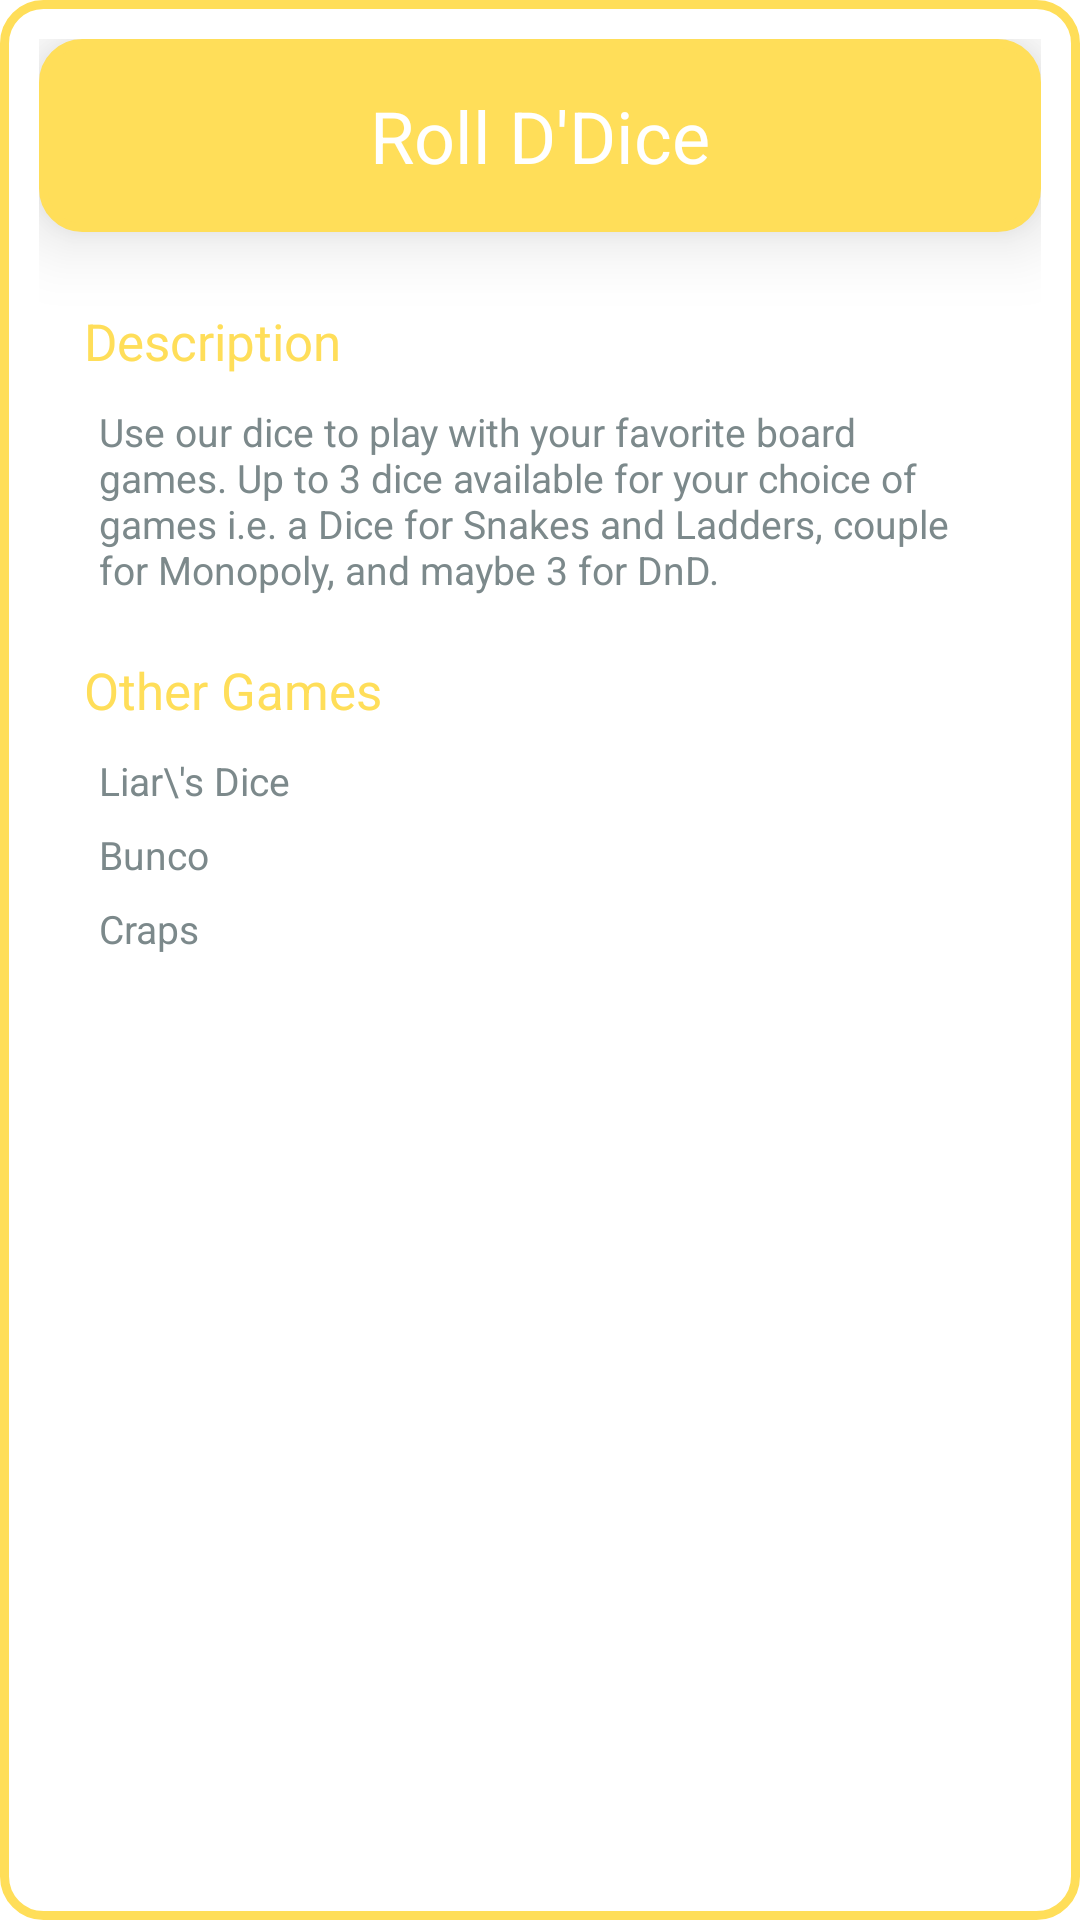

Produce the Android XML layout that renders to this screen, including the resource entries it uses.
<!-- AndroidManifest.xml: application theme Theme.Parties -->
<!-- res/layout/popup_dice.xml -->
<?xml version="1.0" encoding="utf-8"?>
<RelativeLayout xmlns:android="http://schemas.android.com/apk/res/android"
    android:layout_width="350dp"
    android:layout_height="365dp"
    android:layout_gravity="center"
    android:background="@drawable/outline_dice"
    android:padding="13dp">

    <RelativeLayout
        android:layout_width="match_parent"
        android:layout_height="wrap_content"
        android:id="@+id/topbar"
        android:background="@drawable/outline_dice"
        android:backgroundTint="@color/ColorDice"
        android:elevation="15dp">
        <TextView
            android:layout_width="match_parent"
            android:layout_height="wrap_content"
            android:text="@string/title_3"
            android:id="@+id/popup_title"
            android:layout_marginHorizontal="15dp"
            android:layout_marginVertical="15dp"
            android:textSize="24sp"
            android:textColor="@color/colorPrimary"
            android:textAlignment="center"/>
    </RelativeLayout>

    <TextView
        android:layout_width="match_parent"
        android:layout_height="wrap_content"
        android:id="@+id/segment1"
        android:text="Description"
        android:textColor="@color/ColorDice"
        android:layout_below="@+id/topbar"
        android:layout_marginHorizontal="15dp"
        android:layout_marginBottom="5dp"
        android:layout_marginTop="25dp"
        android:textSize="17sp"/>

    <TextView
        android:layout_width="match_parent"
        android:layout_height="wrap_content"
        android:id="@+id/description"
        android:text="@string/description_3"
        android:textColor="@color/colorPrimaryDark"
        android:layout_below="@+id/segment1"
        android:layout_marginTop="5dp"
        android:layout_marginBottom="15dp"
        android:layout_marginHorizontal="20dp"
        android:textSize="13sp"/>

    <TextView
        android:layout_width="match_parent"
        android:layout_height="wrap_content"
        android:id="@+id/segment2"
        android:text="Other Games"
        android:textColor="@color/ColorDice"
        android:layout_below="@+id/description"
        android:layout_marginHorizontal="15dp"
        android:layout_marginBottom="5dp"
        android:layout_marginTop="5dp"
        android:textSize="17sp"/>

    
        <TextView
            android:layout_width="match_parent"
            android:layout_height="wrap_content"
            android:text="Liar\'s Dice"
            android:id="@+id/game_1"
            android:textColor="@color/colorPrimaryDark"
            android:layout_below="@+id/segment2"
            android:layout_marginTop="5dp"
            android:layout_marginBottom="5dp"
            android:layout_marginHorizontal="20dp"
            android:textSize="13sp"/>
        <TextView
            android:layout_width="match_parent"
            android:layout_height="wrap_content"
            android:text="Bunco"
            android:id="@+id/game_2"
            android:textColor="@color/colorPrimaryDark"
            android:layout_below="@+id/game_1"
            android:layout_marginTop="2dp"
            android:layout_marginBottom="5dp"
            android:layout_marginHorizontal="20dp"
            android:textSize="13sp"/>
        <TextView
            android:layout_width="match_parent"
            android:layout_height="wrap_content"
            android:text="Craps"
            android:textColor="@color/colorPrimaryDark"
            android:layout_below="@+id/game_2"
            android:layout_marginTop="2dp"
            android:layout_marginBottom="5dp"
            android:layout_marginHorizontal="20dp"
            android:textSize="13sp"/>

</RelativeLayout>
<!-- resources referenced by this layout -->
<resources>
  <color name="ColorDice">#FFDE59</color>
  <color name="colorPrimary">#FFFFFF</color>
  <color name="colorPrimaryDark">#7C898B</color>
  <!-- drawable outline_dice (drawable-v24) -->
  <?xml version="1.0" encoding="utf-8"?>
  <shape xmlns:android="http://schemas.android.com/apk/res/android">
  
      <solid android:color="@color/colorPrimary"/>
      <stroke android:width="3dp"
          android:color="@color/ColorDice"/>
  
      <padding android:left="1dp"
          android:top="1dp"
          android:right="1dp"
          android:bottom="1dp"/>
  
      <corners android:topLeftRadius="13dp"
          android:topRightRadius="13dp"
          android:bottomRightRadius="13dp"
          android:bottomLeftRadius="13dp"/>
  </shape>
  <string name="description_3">Use our dice to play with your favorite board games. Up to 3 dice available for your choice of games i.e. a Dice for Snakes and Ladders, couple for Monopoly, and maybe 3 for DnD.</string>
  <string name="title_3">Roll D\'Dice</string>
  <style name="Theme.Parties" parent="Theme.MaterialComponents.DayNight.NoActionBar">
          
          <item name="colorPrimary">@color/colorPrimary</item>
          <item name="colorPrimaryVariant">@color/colorPrimaryDark</item>
          <item name="colorOnPrimary">@color/colorPrimary</item>
          
          <item name="android:statusBarColor" tools:targetApi="l">?attr/colorPrimaryVariant</item>
          
      </style>
</resources>
